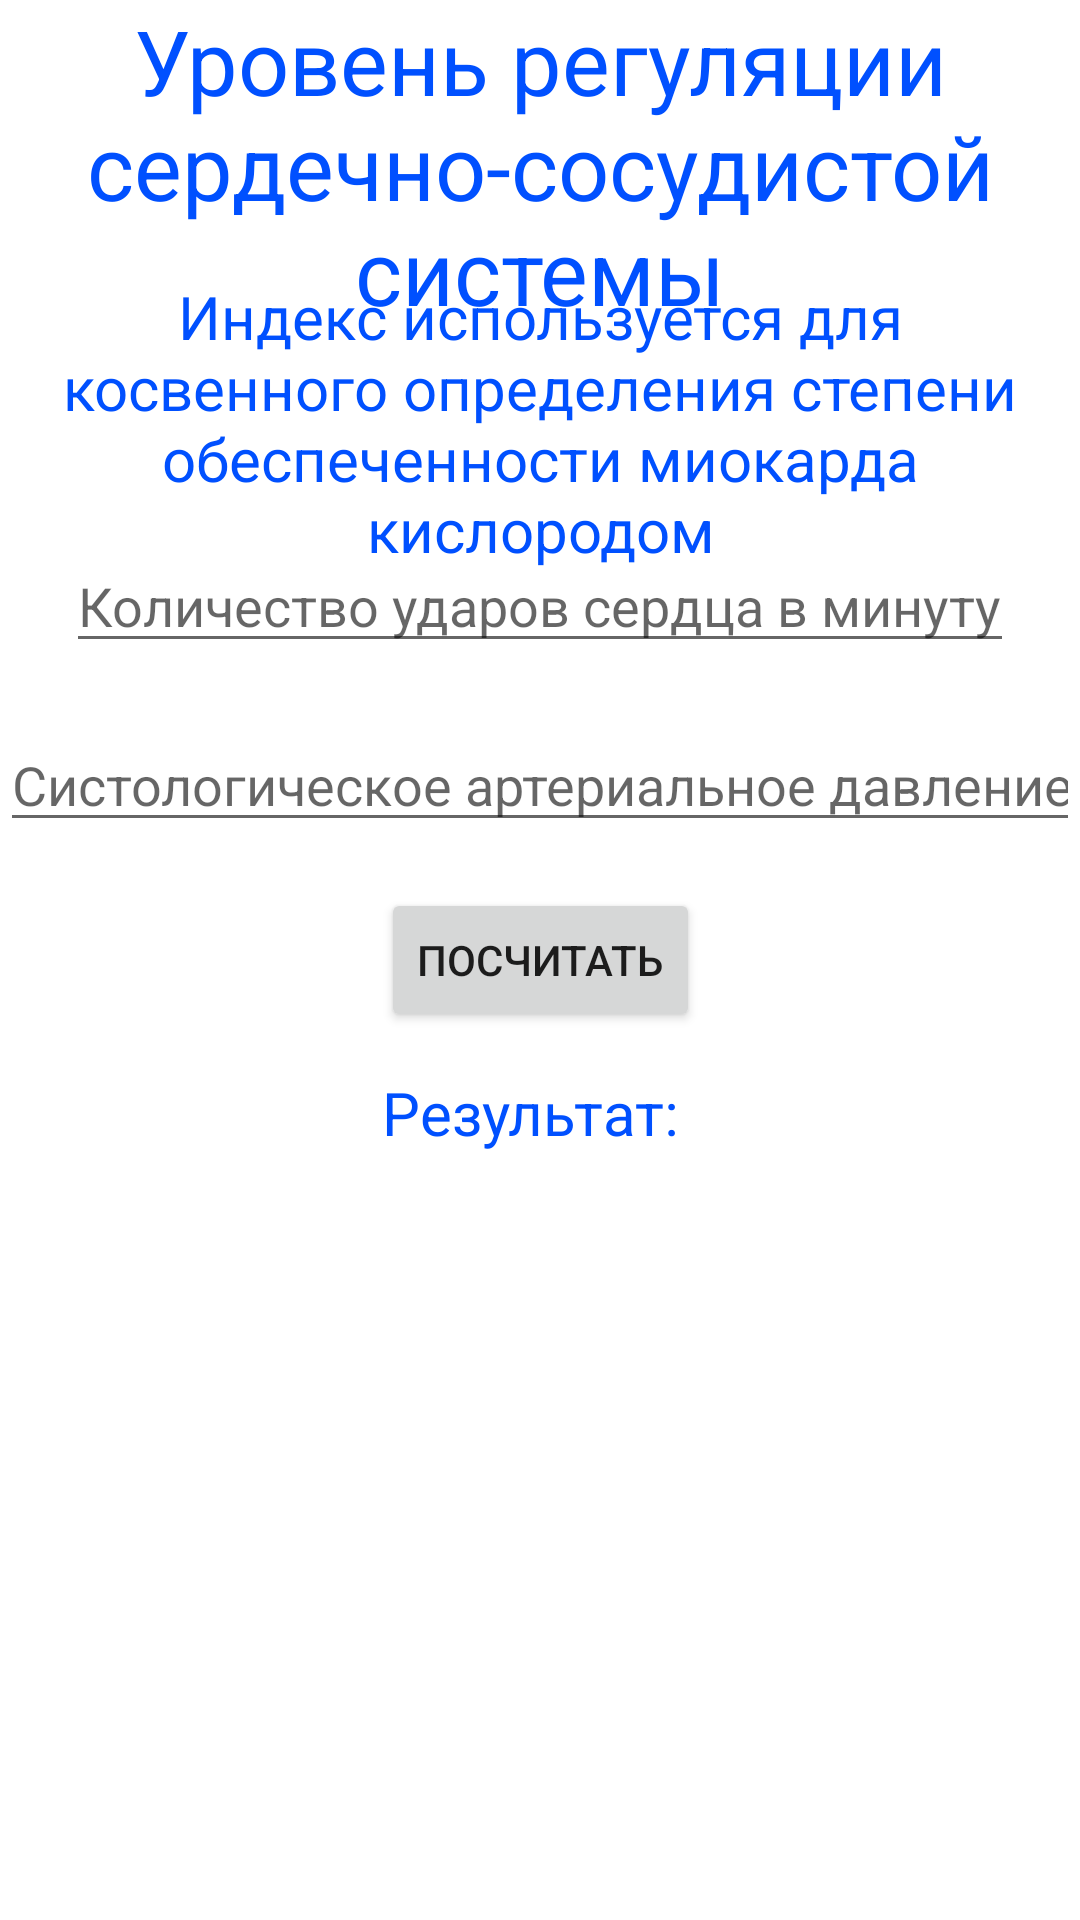

Layout XML and referenced resources for this Android screen:
<!-- AndroidManifest.xml: application theme Theme.Praktikazim -->
<!-- res/layout/fragment_serdsist.xml -->
<?xml version="1.0" encoding="utf-8"?>
<androidx.constraintlayout.widget.ConstraintLayout xmlns:android="http://schemas.android.com/apk/res/android"
    xmlns:app="http://schemas.android.com/apk/res-auto"
    xmlns:tools="http://schemas.android.com/tools"
    android:layout_width="match_parent"
    android:layout_height="match_parent"
    tools:context=".serdsist">

    <TextView
        android:layout_width="wrap_content"
        android:layout_height="wrap_content"
        android:text="Уровень регуляции сердечно-сосудистой системы"
        android:textAlignment="center"
        android:textColor="@color/blue"
        android:textSize="30sp"
        app:layout_constraintEnd_toEndOf="parent"
        app:layout_constraintHorizontal_bias="0.0"
        app:layout_constraintStart_toStartOf="parent"
        app:layout_constraintTop_toTopOf="parent" />
    <TextView
        android:layout_width="wrap_content"
        android:layout_height="wrap_content"
        android:text="Индекс используется для косвенного определения степени обеспеченности миокарда кислородом"
        android:textAlignment="center"
        android:textColor="@color/blue"
        android:textSize="20sp"
        app:layout_constraintBottom_toBottomOf="parent"
        app:layout_constraintEnd_toEndOf="parent"
        app:layout_constraintHorizontal_bias="0.0"
        app:layout_constraintStart_toStartOf="parent"
        app:layout_constraintTop_toTopOf="parent"
        app:layout_constraintVertical_bias="0.17" />
    <EditText
        android:id="@+id/serdcsist"
        android:maxLength="5"
        android:layout_width="wrap_content"
        android:layout_height="wrap_content"
        android:hint="Количество ударов сердца в минуту"
        android:inputType="numberDecimal"
        app:layout_constraintBottom_toBottomOf="parent"
        app:layout_constraintEnd_toEndOf="parent"
        app:layout_constraintStart_toStartOf="parent"
        app:layout_constraintTop_toTopOf="parent"
        app:layout_constraintVertical_bias="0.3" />
    <EditText
        android:id="@+id/sistdav2"
        android:maxLength="5"
        android:layout_width="wrap_content"
        android:layout_height="wrap_content"
        android:hint="Систологическое артериальное давление"
        android:inputType="numberDecimal"
        app:layout_constraintBottom_toBottomOf="parent"
        app:layout_constraintEnd_toEndOf="parent"
        app:layout_constraintStart_toStartOf="parent"
        app:layout_constraintTop_toTopOf="parent"
        app:layout_constraintVertical_bias="0.4" />

    <Button
        android:id="@+id/serds"
        android:layout_width="wrap_content"
        android:layout_height="wrap_content"
        android:text="Посчитать"
        app:layout_constraintBottom_toBottomOf="parent"
        app:layout_constraintEnd_toEndOf="parent"
        app:layout_constraintHorizontal_bias="0.5"
        app:layout_constraintStart_toStartOf="parent"
        app:layout_constraintTop_toTopOf="parent"
        app:layout_constraintVertical_bias="0.5" />

    <TextView
        android:id="@+id/rezserds"
        android:layout_width="wrap_content"
        android:layout_height="wrap_content"
        android:text="Результат: "
        android:textColor="@color/blue"
        android:textSize="20sp"
        app:layout_constraintBottom_toBottomOf="parent"
        app:layout_constraintEnd_toEndOf="parent"
        app:layout_constraintHorizontal_bias="0.498"
        app:layout_constraintStart_toStartOf="parent"
        app:layout_constraintTop_toBottomOf="@+id/serds"
        app:layout_constraintVertical_bias="0.05" />

</androidx.constraintlayout.widget.ConstraintLayout>
<!-- resources referenced by this layout -->
<resources>
  <color name="blue">#FF0050FF</color>
  <style name="Theme.Praktikazim" parent="Theme.MaterialComponents.DayNight.DarkActionBar">
          
          <item name="colorPrimary">@color/purple_500</item>
          <item name="colorPrimaryVariant">@color/purple_700</item>
          <item name="colorOnPrimary">@color/white</item>
          
          <item name="colorSecondary">@color/teal_200</item>
          <item name="colorSecondaryVariant">@color/teal_700</item>
          <item name="colorOnSecondary">@color/black</item>
          
          <item name="android:statusBarColor" tools:targetApi="l">?attr/colorPrimaryVariant</item>
          
      </style>
  <color name="purple_500">#FF6200EE</color>
  <color name="purple_700">#FF3700B3</color>
  <color name="white">#FFFFFFFF</color>
  <color name="teal_200">#FF03DAC5</color>
  <color name="teal_700">#FF018786</color>
  <color name="black">#FF000000</color>
</resources>
